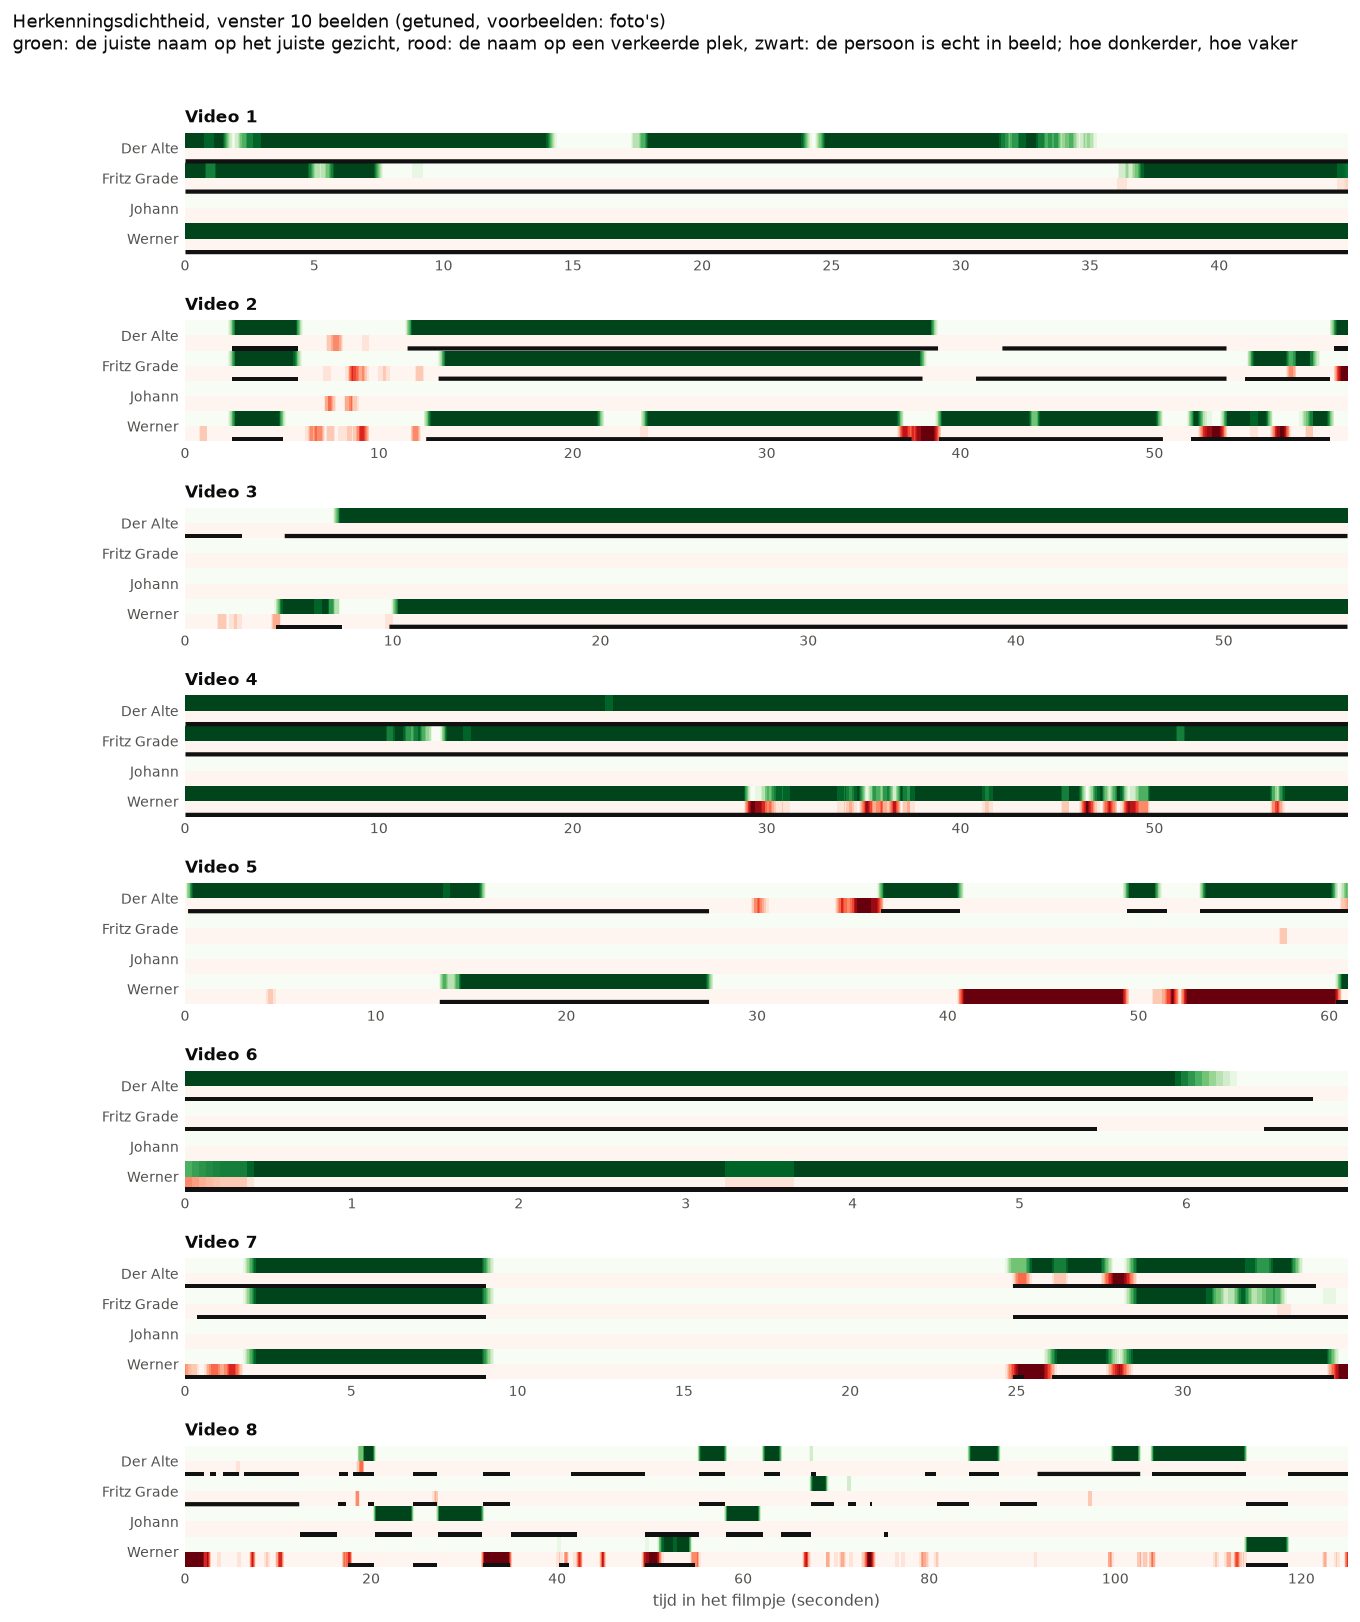

The table this chart was drawn from, first rows:
fragment, bestand, beeld, tijd_s, Der Alte, Der Alte (verkeerde plek), Fritz Grade, Fritz Grade (verkeerde plek), Johann, Johann (verkeerde plek), Werner, Werner (verkeerde plek)
Video 1, Das Boot 1 [Ek2omNPSOYc] 28m10s-28m55s.m…, 0, 0.0, 1.0, 0.0, 1.0, 0.0, 0.0, 0.0, 1.0, 0.0
Video 1, Das Boot 1 [Ek2omNPSOYc] 28m10s-28m55s.m…, 1, 0.04, 1.0, 0.0, 1.0, 0.0, 0.0, 0.0, 1.0, 0.0
Video 1, Das Boot 1 [Ek2omNPSOYc] 28m10s-28m55s.m…, 2, 0.08, 1.0, 0.0, 1.0, 0.0, 0.0, 0.0, 1.0, 0.0
Video 1, Das Boot 1 [Ek2omNPSOYc] 28m10s-28m55s.m…, 3, 0.12, 1.0, 0.0, 1.0, 0.0, 0.0, 0.0, 1.0, 0.0
Video 1, Das Boot 1 [Ek2omNPSOYc] 28m10s-28m55s.m…, 4, 0.16, 1.0, 0.0, 1.0, 0.0, 0.0, 0.0, 1.0, 0.0
Video 1, Das Boot 1 [Ek2omNPSOYc] 28m10s-28m55s.m…, 5, 0.2, 1.0, 0.0, 1.0, 0.0, 0.0, 0.0, 1.0, 0.0
Video 1, Das Boot 1 [Ek2omNPSOYc] 28m10s-28m55s.m…, 6, 0.24, 1.0, 0.0, 1.0, 0.0, 0.0, 0.0, 1.0, 0.0
Video 1, Das Boot 1 [Ek2omNPSOYc] 28m10s-28m55s.m…, 7, 0.28, 1.0, 0.0, 1.0, 0.0, 0.0, 0.0, 1.0, 0.0
Video 1, Das Boot 1 [Ek2omNPSOYc] 28m10s-28m55s.m…, 8, 0.32, 1.0, 0.0, 1.0, 0.0, 0.0, 0.0, 1.0, 0.0
Video 1, Das Boot 1 [Ek2omNPSOYc] 28m10s-28m55s.m…, 9, 0.36, 1.0, 0.0, 1.0, 0.0, 0.0, 0.0, 1.0, 0.0
Video 1, Das Boot 1 [Ek2omNPSOYc] 28m10s-28m55s.m…, 10, 0.4, 1.0, 0.0, 1.0, 0.0, 0.0, 0.0, 1.0, 0.0
Video 1, Das Boot 1 [Ek2omNPSOYc] 28m10s-28m55s.m…, 11, 0.44, 1.0, 0.0, 1.0, 0.0, 0.0, 0.0, 1.0, 0.0
Video 1, Das Boot 1 [Ek2omNPSOYc] 28m10s-28m55s.m…, 12, 0.48, 1.0, 0.0, 1.0, 0.0, 0.0, 0.0, 1.0, 0.0
Video 1, Das Boot 1 [Ek2omNPSOYc] 28m10s-28m55s.m…, 13, 0.52, 1.0, 0.0, 1.0, 0.0, 0.0, 0.0, 1.0, 0.0
Video 1, Das Boot 1 [Ek2omNPSOYc] 28m10s-28m55s.m…, 14, 0.56, 1.0, 0.0, 1.0, 0.0, 0.0, 0.0, 1.0, 0.0
Video 1, Das Boot 1 [Ek2omNPSOYc] 28m10s-28m55s.m…, 15, 0.6, 1.0, 0.0, 1.0, 0.0, 0.0, 0.0, 1.0, 0.0
Video 1, Das Boot 1 [Ek2omNPSOYc] 28m10s-28m55s.m…, 16, 0.64, 1.0, 0.0, 1.0, 0.0, 0.0, 0.0, 1.0, 0.0
Video 1, Das Boot 1 [Ek2omNPSOYc] 28m10s-28m55s.m…, 17, 0.68, 1.0, 0.0, 1.0, 0.0, 0.0, 0.0, 1.0, 0.0
Video 1, Das Boot 1 [Ek2omNPSOYc] 28m10s-28m55s.m…, 18, 0.72, 0.9, 0.0, 1.0, 0.0, 0.0, 0.0, 1.0, 0.0
Video 1, Das Boot 1 [Ek2omNPSOYc] 28m10s-28m55s.m…, 19, 0.76, 0.9, 0.0, 0.9, 0.0, 0.0, 0.0, 1.0, 0.0
Video 1, Das Boot 1 [Ek2omNPSOYc] 28m10s-28m55s.m…, 20, 0.8, 0.9, 0.0, 0.8, 0.0, 0.0, 0.0, 1.0, 0.0
Video 1, Das Boot 1 [Ek2omNPSOYc] 28m10s-28m55s.m…, 21, 0.84, 0.9, 0.0, 0.8, 0.0, 0.0, 0.0, 1.0, 0.0
Video 1, Das Boot 1 [Ek2omNPSOYc] 28m10s-28m55s.m…, 22, 0.88, 0.9, 0.0, 0.8, 0.0, 0.0, 0.0, 1.0, 0.0
Video 1, Das Boot 1 [Ek2omNPSOYc] 28m10s-28m55s.m…, 23, 0.92, 0.9, 0.0, 0.8, 0.0, 0.0, 0.0, 1.0, 0.0
Video 1, Das Boot 1 [Ek2omNPSOYc] 28m10s-28m55s.m…, 24, 0.96, 0.9, 0.0, 0.8, 0.0, 0.0, 0.0, 1.0, 0.0
Video 1, Das Boot 1 [Ek2omNPSOYc] 28m10s-28m55s.m…, 25, 1.0, 0.9, 0.0, 0.8, 0.0, 0.0, 0.0, 1.0, 0.0
Video 1, Das Boot 1 [Ek2omNPSOYc] 28m10s-28m55s.m…, 26, 1.04, 0.9, 0.0, 0.8, 0.0, 0.0, 0.0, 1.0, 0.0
Video 1, Das Boot 1 [Ek2omNPSOYc] 28m10s-28m55s.m…, 27, 1.08, 0.9, 0.0, 0.8, 0.0, 0.0, 0.0, 1.0, 0.0
Video 1, Das Boot 1 [Ek2omNPSOYc] 28m10s-28m55s.m…, 28, 1.12, 1.0, 0.0, 0.8, 0.0, 0.0, 0.0, 1.0, 0.0
Video 1, Das Boot 1 [Ek2omNPSOYc] 28m10s-28m55s.m…, 29, 1.16, 1.0, 0.0, 0.9, 0.0, 0.0, 0.0, 1.0, 0.0
Video 1, Das Boot 1 [Ek2omNPSOYc] 28m10s-28m55s.m…, 30, 1.2, 1.0, 0.0, 1.0, 0.0, 0.0, 0.0, 1.0, 0.0
Video 1, Das Boot 1 [Ek2omNPSOYc] 28m10s-28m55s.m…, 31, 1.24, 1.0, 0.0, 1.0, 0.0, 0.0, 0.0, 1.0, 0.0
Video 1, Das Boot 1 [Ek2omNPSOYc] 28m10s-28m55s.m…, 32, 1.28, 1.0, 0.0, 1.0, 0.0, 0.0, 0.0, 1.0, 0.0
Video 1, Das Boot 1 [Ek2omNPSOYc] 28m10s-28m55s.m…, 33, 1.32, 1.0, 0.0, 1.0, 0.0, 0.0, 0.0, 1.0, 0.0
Video 1, Das Boot 1 [Ek2omNPSOYc] 28m10s-28m55s.m…, 34, 1.36, 1.0, 0.0, 1.0, 0.0, 0.0, 0.0, 1.0, 0.0
Video 1, Das Boot 1 [Ek2omNPSOYc] 28m10s-28m55s.m…, 35, 1.4, 1.0, 0.0, 1.0, 0.0, 0.0, 0.0, 1.0, 0.0
Video 1, Das Boot 1 [Ek2omNPSOYc] 28m10s-28m55s.m…, 36, 1.44, 1.0, 0.0, 1.0, 0.0, 0.0, 0.0, 1.0, 0.0
Video 1, Das Boot 1 [Ek2omNPSOYc] 28m10s-28m55s.m…, 37, 1.48, 0.9, 0.0, 1.0, 0.0, 0.0, 0.0, 1.0, 0.0
Video 1, Das Boot 1 [Ek2omNPSOYc] 28m10s-28m55s.m…, 38, 1.52, 0.8, 0.0, 1.0, 0.0, 0.0, 0.0, 1.0, 0.0
Video 1, Das Boot 1 [Ek2omNPSOYc] 28m10s-28m55s.m…, 39, 1.56, 0.7, 0.0, 1.0, 0.0, 0.0, 0.0, 1.0, 0.0
Video 1, Das Boot 1 [Ek2omNPSOYc] 28m10s-28m55s.m…, 40, 1.6, 0.6, 0.0, 1.0, 0.0, 0.0, 0.0, 1.0, 0.0
Video 1, Das Boot 1 [Ek2omNPSOYc] 28m10s-28m55s.m…, 41, 1.64, 0.5, 0.0, 1.0, 0.0, 0.0, 0.0, 1.0, 0.0
Video 1, Das Boot 1 [Ek2omNPSOYc] 28m10s-28m55s.m…, 42, 1.68, 0.4, 0.0, 1.0, 0.0, 0.0, 0.0, 1.0, 0.0
Video 1, Das Boot 1 [Ek2omNPSOYc] 28m10s-28m55s.m…, 43, 1.72, 0.3, 0.0, 1.0, 0.0, 0.0, 0.0, 1.0, 0.0
Video 1, Das Boot 1 [Ek2omNPSOYc] 28m10s-28m55s.m…, 44, 1.76, 0.2, 0.0, 1.0, 0.0, 0.0, 0.0, 1.0, 0.0
Video 1, Das Boot 1 [Ek2omNPSOYc] 28m10s-28m55s.m…, 45, 1.8, 0.1, 0.0, 1.0, 0.0, 0.0, 0.0, 1.0, 0.0
Video 1, Das Boot 1 [Ek2omNPSOYc] 28m10s-28m55s.m…, 46, 1.84, 0.0, 0.0, 1.0, 0.0, 0.0, 0.0, 1.0, 0.0
Video 1, Das Boot 1 [Ek2omNPSOYc] 28m10s-28m55s.m…, 47, 1.88, 0.1, 0.0, 1.0, 0.0, 0.0, 0.0, 1.0, 0.0
Video 1, Das Boot 1 [Ek2omNPSOYc] 28m10s-28m55s.m…, 48, 1.92, 0.2, 0.0, 1.0, 0.0, 0.0, 0.0, 1.0, 0.0
Video 1, Das Boot 1 [Ek2omNPSOYc] 28m10s-28m55s.m…, 49, 1.96, 0.2, 0.0, 1.0, 0.0, 0.0, 0.0, 1.0, 0.0
Video 1, Das Boot 1 [Ek2omNPSOYc] 28m10s-28m55s.m…, 50, 2.0, 0.2, 0.0, 1.0, 0.0, 0.0, 0.0, 1.0, 0.0
Video 1, Das Boot 1 [Ek2omNPSOYc] 28m10s-28m55s.m…, 51, 2.04, 0.3, 0.0, 1.0, 0.0, 0.0, 0.0, 1.0, 0.0
Video 1, Das Boot 1 [Ek2omNPSOYc] 28m10s-28m55s.m…, 52, 2.08, 0.4, 0.0, 1.0, 0.0, 0.0, 0.0, 1.0, 0.0
Video 1, Das Boot 1 [Ek2omNPSOYc] 28m10s-28m55s.m…, 53, 2.12, 0.5, 0.0, 1.0, 0.0, 0.0, 0.0, 1.0, 0.0
Video 1, Das Boot 1 [Ek2omNPSOYc] 28m10s-28m55s.m…, 54, 2.16, 0.5, 0.0, 1.0, 0.0, 0.0, 0.0, 1.0, 0.0
Video 1, Das Boot 1 [Ek2omNPSOYc] 28m10s-28m55s.m…, 55, 2.2, 0.6, 0.0, 1.0, 0.0, 0.0, 0.0, 1.0, 0.0
Video 1, Das Boot 1 [Ek2omNPSOYc] 28m10s-28m55s.m…, 56, 2.24, 0.6, 0.0, 1.0, 0.0, 0.0, 0.0, 1.0, 0.0
Video 1, Das Boot 1 [Ek2omNPSOYc] 28m10s-28m55s.m…, 57, 2.28, 0.6, 0.0, 1.0, 0.0, 0.0, 0.0, 1.0, 0.0
Video 1, Das Boot 1 [Ek2omNPSOYc] 28m10s-28m55s.m…, 58, 2.32, 0.6, 0.0, 1.0, 0.0, 0.0, 0.0, 1.0, 0.0
Video 1, Das Boot 1 [Ek2omNPSOYc] 28m10s-28m55s.m…, 59, 2.36, 0.7, 0.0, 1.0, 0.0, 0.0, 0.0, 1.0, 0.0
... 11,122 more rows
